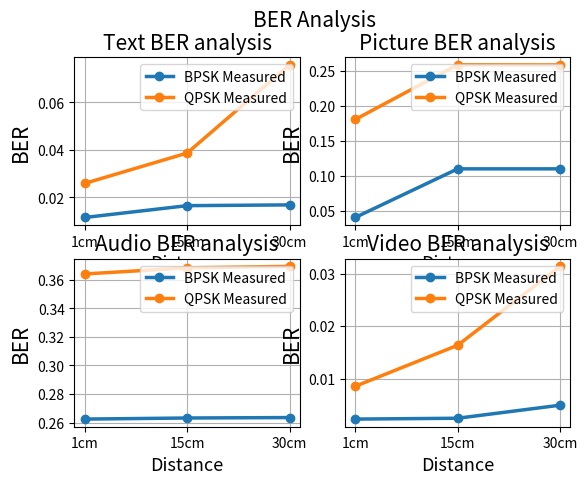

Write Python code to recreate this figure.
# -*- coding:utf-8 -*- 
"""
[redacted]
Time: 2022/5/15 
Software: PyCharm
"""
import numpy as np
import matplotlib.pyplot as plt
from matplotlib.ticker import FuncFormatter


def to_percent(temp, position):
    return '%1.3f' % temp + '%'


def cal_sim():
    xpoints = np.array(range(0, 3))
    xpoints = ['txt', 'picture', 'video']
    bpsk_ypoints_sim = [0, 0.0312, 0.0017]
    qpsk_ypoints_sim = [0.0001, 0.0332, 0.0027]

    l = plt.plot(xpoints, bpsk_ypoints_sim, 'o-', xpoints, qpsk_ypoints_sim, 'o-')
    plt.legend(handles=l, labels=['BPSK Simulation', 'QPSK Simulation'], loc='upper right')
    plt.gca().yaxis.set_major_formatter(FuncFormatter(to_percent))
    plt.title("BER analysis")
    plt.xlabel("Type")
    plt.ylabel("BER")
    plt.grid()

    plt.show()


def cal_measured():
    xpoints = ['1cm', '15cm', '30cm']

    text_bpsk_ypoints = [0.011494, 0.016476, 0.016798]
    text_qpsk_ypoints = [0.025845, 0.038633, 0.075815]
    plt.subplot(2, 2, 1)
    l = plt.plot(xpoints, text_bpsk_ypoints, 'o-', xpoints, text_qpsk_ypoints, 'o-', linewidth=2.5)
    plt.legend(handles=l, labels=['BPSK Measured', 'QPSK Measured'], loc='upper right')
    plt.title("Text BER analysis",fontsize=15)
    plt.xlabel("Distance",fontsize=13)
    plt.ylabel("BER",fontsize=15)
    plt.grid()

    pic_bpsk_ypoints = [0.040243, 0.109720, 0.109720]
    pic_qpsk_ypoints = [0.180193, 0.258372, 0.258198]
    plt.subplot(2, 2, 2)
    l = plt.plot(xpoints, pic_bpsk_ypoints, 'o-', xpoints, pic_qpsk_ypoints, 'o-', linewidth=2.5)
    plt.legend(handles=l, labels=['BPSK Measured', 'QPSK Measured'], loc='upper right')
    plt.title("Picture BER analysis",fontsize=15)
    plt.xlabel("Distance",fontsize=13)
    plt.ylabel("BER",fontsize=15)
    plt.grid()

    aud_bpsk_ypoints = [0.262478, 0.263236, 0.263545]
    aud_qpsk_ypoints = [0.363901, 0.368187, 0.369229]
    plt.subplot(2, 2, 3)
    l = plt.plot(xpoints, aud_bpsk_ypoints, 'o-', xpoints, aud_qpsk_ypoints, 'o-', linewidth=2.5)
    plt.legend(handles=l, labels=['BPSK Measured', 'QPSK Measured'], loc='upper right')
    plt.title("Audio BER analysis",fontsize=15)
    plt.xlabel("Distance",fontsize=13)
    plt.ylabel("BER",fontsize=15)
    plt.grid()

    vid_bpsk_ypoints = [0.002267, 0.002429, 0.004917]
    vid_qpsk_ypoints = [0.008520, 0.016350, 0.031400]
    plt.subplot(2, 2, 4)
    l = plt.plot(xpoints,vid_bpsk_ypoints, 'o-',xpoints,vid_qpsk_ypoints, 'o-', linewidth=2.5)
    plt.legend(handles=l, labels=['BPSK Measured', 'QPSK Measured'], loc='upper right')
    plt.title("Video BER analysis",fontsize=15)
    plt.xlabel("Distance",fontsize=13)
    plt.ylabel("BER",fontsize=15)
    plt.grid()

    plt.suptitle("BER Analysis",fontsize=15)
    plt.show()


if __name__ == '__main__':
    cal_measured()
